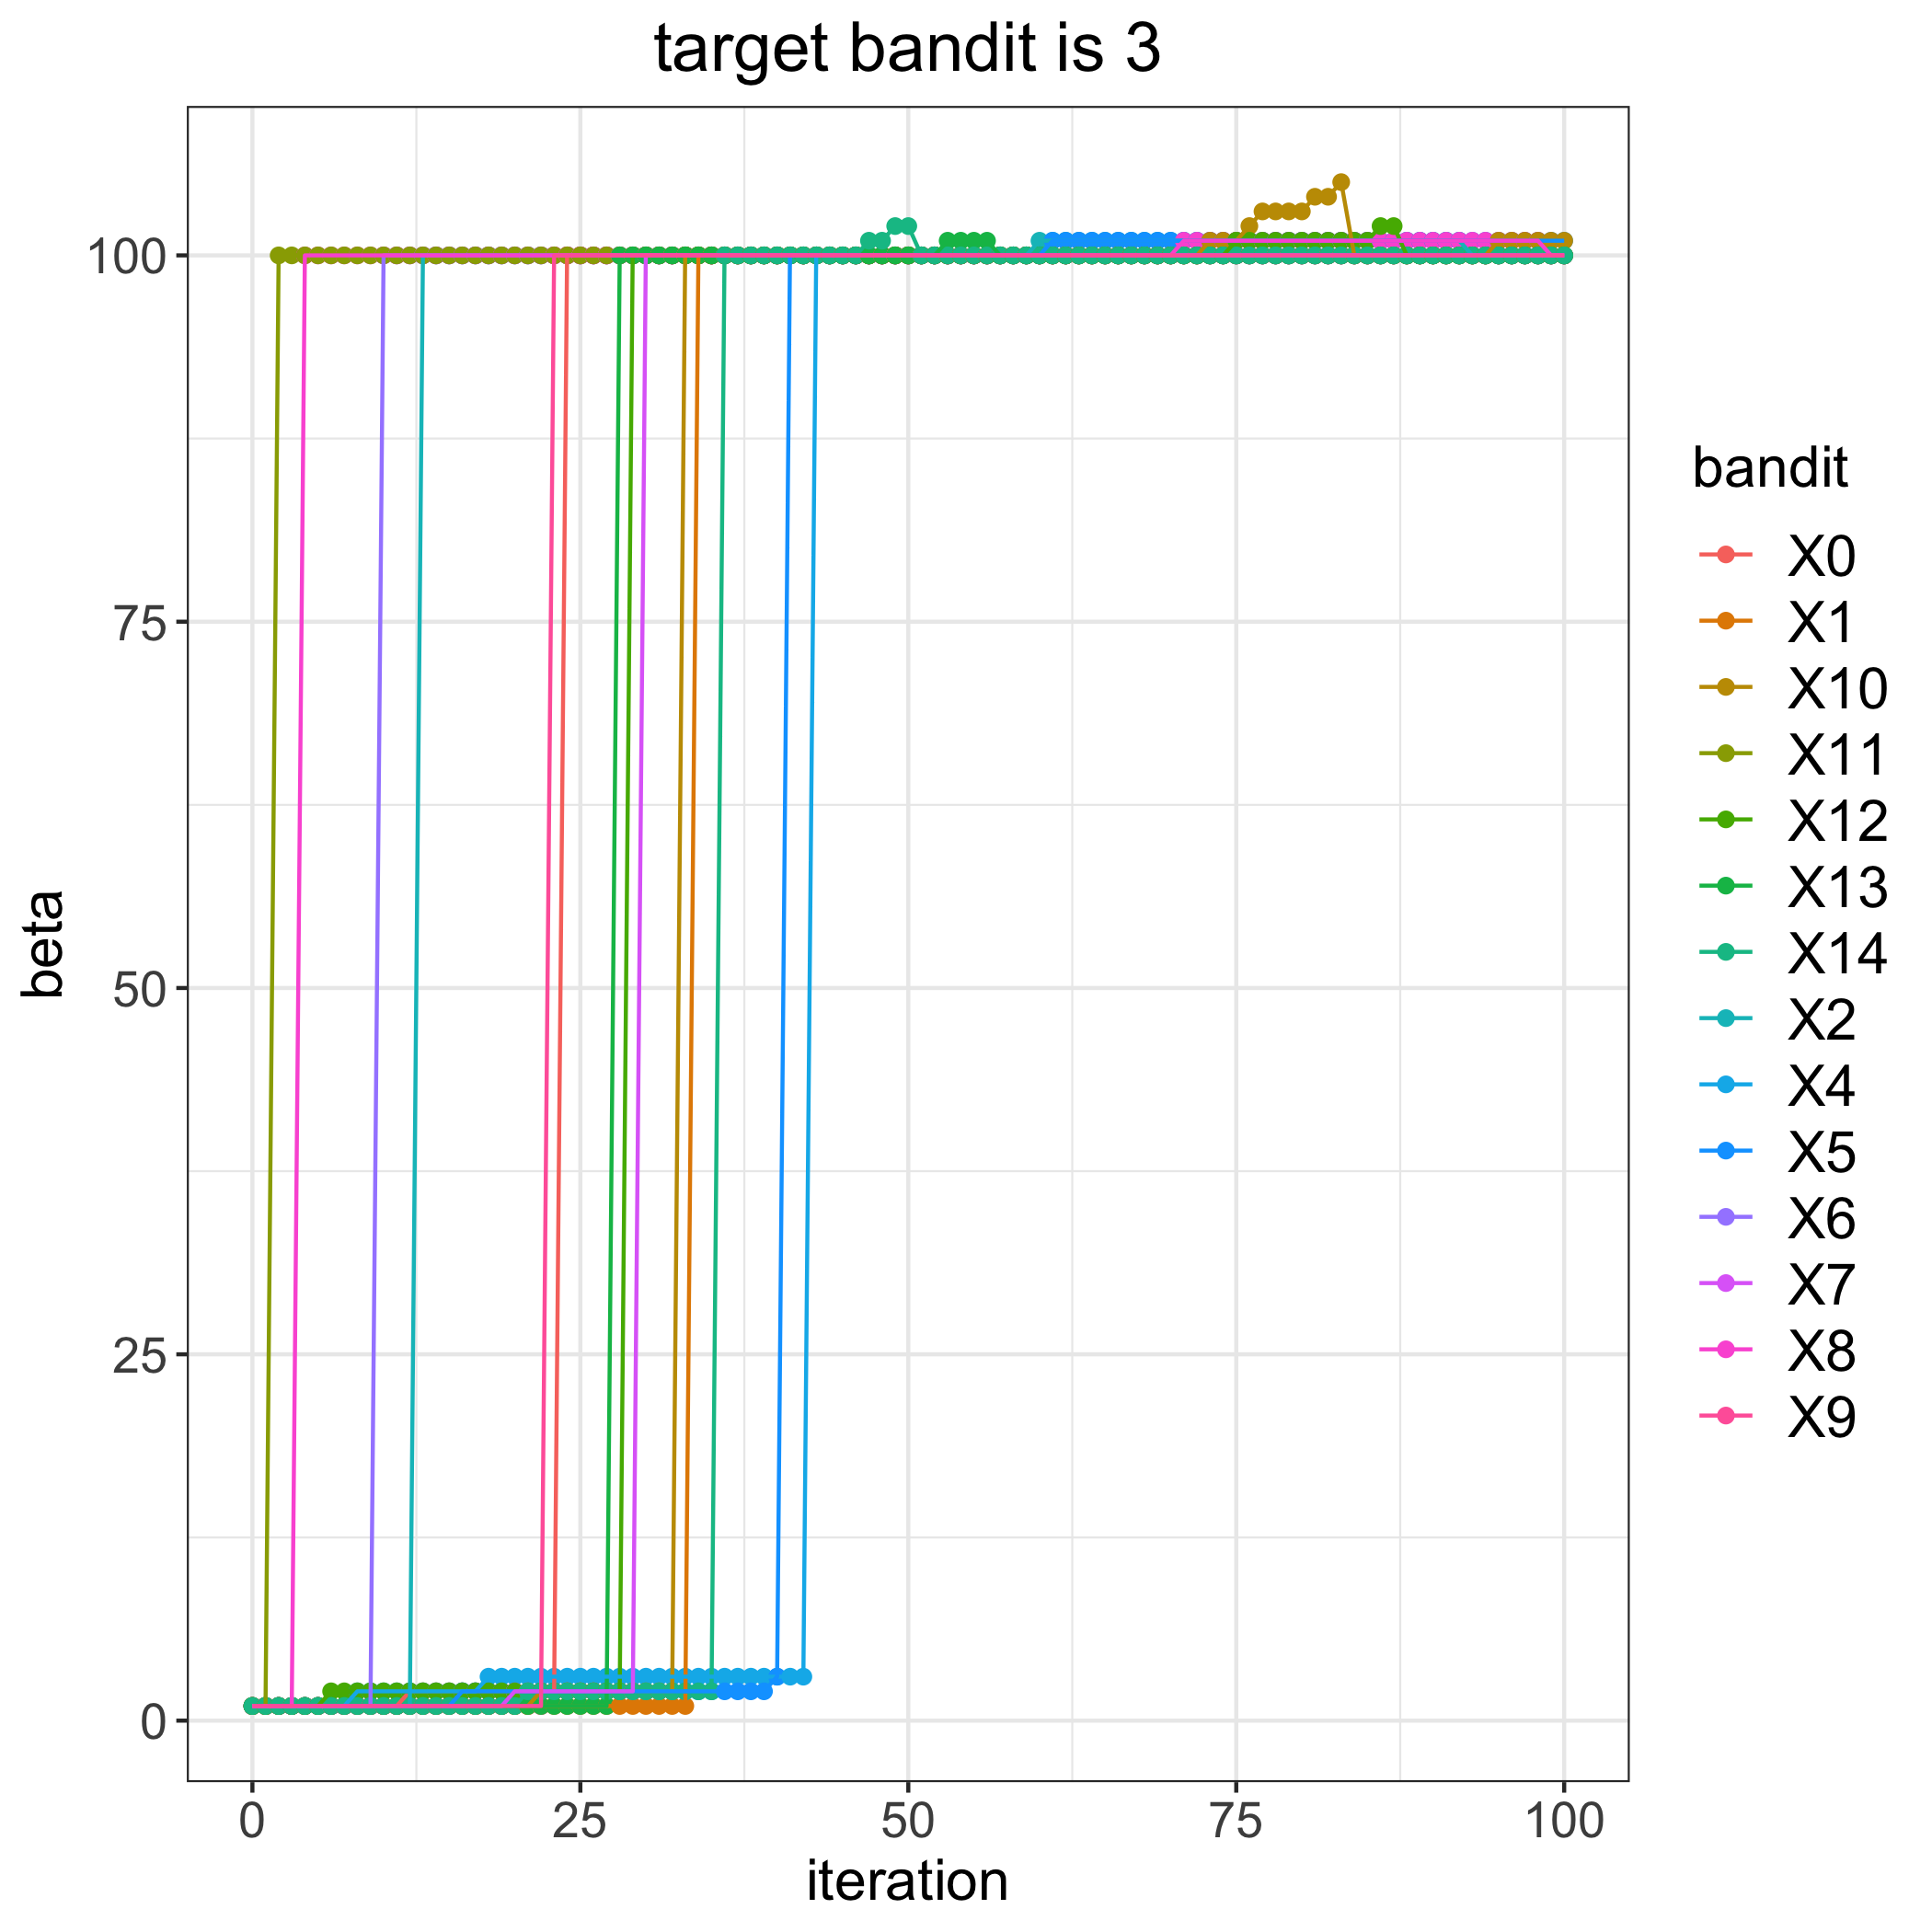

The table this chart was drawn from, first rows:
, 0, 1, 2, 4, 5, 6, 7, 8, 9, 10, 11, 12, 13, 14
0, 1, 1, 1, 1, 1, 1, 1, 1, 1, 1, 1, 1, 1, 1
1, 1, 1, 1, 1, 1, 1, 1, 1, 1, 1, 1, 1, 1, 1
2, 1, 1, 1, 1, 1, 1, 1, 1, 1, 1, 100, 1, 1, 1
3, 1, 1, 1, 1, 1, 1, 1, 1, 1, 1, 100, 1, 1, 1
4, 1, 1, 1, 1, 1, 1, 1, 100, 1, 1, 100, 1, 1, 1
5, 1, 1, 1, 1, 1, 1, 1, 100, 1, 1, 100, 1, 1, 1
6, 1, 1, 1, 1, 1, 1, 1, 100, 1, 1, 100, 2, 1, 1
7, 1, 1, 1, 1, 1, 1, 1, 100, 1, 1, 100, 2, 1, 1
8, 1, 1, 1, 2, 1, 1, 1, 100, 1, 1, 100, 2, 1, 1
9, 1, 1, 1, 2, 1, 1, 1, 100, 1, 1, 100, 2, 1, 1
10, 1, 1, 1, 2, 1, 100, 1, 100, 1, 1, 100, 2, 1, 1
11, 1, 1, 1, 2, 1, 100, 1, 100, 1, 1, 100, 2, 1, 1
12, 2, 1, 1, 2, 1, 100, 1, 100, 1, 1, 100, 2, 1, 1
13, 2, 1, 100, 2, 1, 100, 1, 100, 1, 1, 100, 2, 1, 1
14, 2, 1, 100, 2, 1, 100, 1, 100, 1, 1, 100, 2, 1, 1
15, 2, 1, 100, 2, 1, 100, 1, 100, 1, 1, 100, 2, 1, 1
16, 2, 1, 100, 2, 2, 100, 1, 100, 1, 1, 100, 2, 1, 1
17, 2, 1, 100, 2, 2, 100, 1, 100, 1, 1, 100, 2, 1, 1
18, 2, 1, 100, 3, 2, 100, 1, 100, 1, 1, 100, 2, 1, 1
19, 2, 1, 100, 3, 2, 100, 1, 100, 1, 1, 100, 2, 1, 1
20, 2, 1, 100, 3, 2, 100, 2, 100, 1, 1, 100, 2, 1, 1
21, 2, 1, 100, 3, 2, 100, 2, 100, 1, 1, 100, 2, 1, 2
22, 2, 1, 100, 3, 2, 100, 2, 100, 1, 2, 100, 2, 1, 2
23, 2, 1, 100, 3, 2, 100, 2, 100, 100, 2, 100, 2, 1, 2
24, 100, 1, 100, 3, 2, 100, 2, 100, 100, 2, 100, 2, 1, 2
25, 100, 1, 100, 3, 2, 100, 2, 100, 100, 2, 100, 2, 1, 2
26, 100, 1, 100, 3, 2, 100, 2, 100, 100, 2, 100, 2, 1, 2
27, 100, 1, 100, 3, 2, 100, 2, 100, 100, 2, 100, 2, 1, 2
28, 100, 1, 100, 3, 2, 100, 2, 100, 100, 2, 100, 2, 100, 2
29, 100, 1, 100, 3, 2, 100, 2, 100, 100, 2, 100, 100, 100, 2
30, 100, 1, 100, 3, 2, 100, 100, 100, 100, 2, 100, 100, 100, 2
31, 100, 1, 100, 3, 2, 100, 100, 100, 100, 2, 100, 100, 100, 2
32, 100, 1, 100, 3, 2, 100, 100, 100, 100, 2, 100, 100, 100, 2
33, 100, 1, 100, 3, 2, 100, 100, 100, 100, 100, 100, 100, 100, 2
34, 100, 100, 100, 3, 2, 100, 100, 100, 100, 100, 100, 100, 100, 2
35, 100, 100, 100, 3, 2, 100, 100, 100, 100, 100, 100, 100, 100, 2
36, 100, 100, 100, 3, 2, 100, 100, 100, 100, 100, 100, 100, 100, 100
37, 100, 100, 100, 3, 2, 100, 100, 100, 100, 100, 100, 100, 100, 100
38, 100, 100, 100, 3, 2, 100, 100, 100, 100, 100, 100, 100, 100, 100
39, 100, 100, 100, 3, 2, 100, 100, 100, 100, 100, 100, 100, 100, 100
40, 100, 100, 100, 3, 3, 100, 100, 100, 100, 100, 100, 100, 100, 100
41, 100, 100, 100, 3, 100, 100, 100, 100, 100, 100, 100, 100, 100, 100
42, 100, 100, 100, 3, 100, 100, 100, 100, 100, 100, 100, 100, 100, 100
43, 100, 100, 100, 100, 100, 100, 100, 100, 100, 100, 100, 100, 100, 100
44, 100, 100, 100, 100, 100, 100, 100, 100, 100, 100, 100, 100, 100, 100
45, 100, 100, 100, 100, 100, 100, 100, 100, 100, 100, 100, 100, 100, 100
46, 100, 100, 100, 100, 100, 100, 100, 100, 100, 100, 100, 100, 100, 100
47, 100, 100, 100, 100, 100, 100, 100, 100, 100, 100, 100, 100, 100, 101
48, 100, 100, 100, 100, 100, 100, 100, 100, 100, 100, 100, 100, 100, 101
49, 100, 100, 100, 100, 100, 100, 100, 100, 100, 100, 100, 100, 100, 102
50, 100, 100, 100, 100, 100, 100, 100, 100, 100, 100, 100, 100, 100, 102
51, 100, 100, 100, 100, 100, 100, 100, 100, 100, 100, 100, 100, 100, 100
52, 100, 100, 100, 100, 100, 100, 100, 100, 100, 100, 100, 100, 100, 100
53, 100, 100, 100, 100, 100, 100, 100, 100, 100, 100, 100, 100, 101, 100
54, 100, 100, 100, 100, 100, 100, 100, 100, 100, 100, 100, 100, 101, 100
55, 100, 100, 100, 100, 100, 100, 100, 100, 100, 100, 100, 100, 101, 100
56, 100, 100, 100, 100, 100, 100, 100, 100, 100, 100, 100, 100, 101, 100
57, 100, 100, 100, 100, 100, 100, 100, 100, 100, 100, 100, 100, 100, 100
58, 100, 100, 100, 100, 100, 100, 100, 100, 100, 100, 100, 100, 100, 100
59, 100, 100, 100, 100, 100, 100, 100, 100, 100, 100, 100, 100, 100, 100
... 41 more rows
